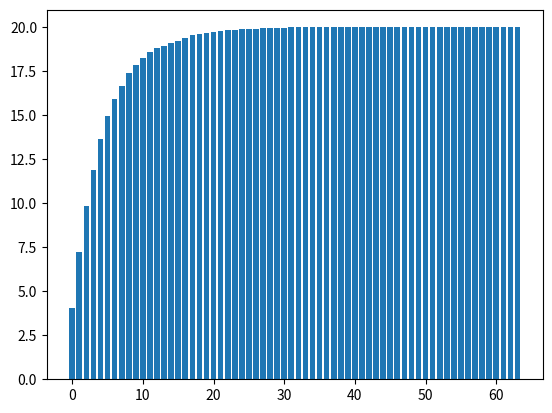

Python code for this plot:
from random import randrange
import numpy as np
import matplotlib.pyplot as plt
# Imports the random number gen
# do all calculations in seconds from midnight,
# output as hh:mm:ss in military time

# arrival_time = when the student arrives on campus, expose_time = how long the student sees the sign, times_per_week = how often the student arrives on campus\


number_of_students = 120
number_of_slides = 20
seconds_per_slide = 20
number_of_weeks = 16
days_per_week = 4
# 8AM
slide_zero_time = 8 * 3600

# seconds per full cycle of the slides, how long it takes all twenty slides to show
seconds_per_loop = number_of_slides * seconds_per_slide
# number of days the student goes to school
number_of_days = number_of_weeks * days_per_week
# this does not work
# students_seen_slides_counters = [[0] * number_of_slides] * number_of_students
# this crates a list of a list of all students and each student has a list of what slides they have seen
students_seen_slides_counters = [(lambda: [0] * number_of_slides)() for _ in range(number_of_students)]

# make an empty list for later
average_slides_per_student_progress = []
# number of days the student went total
for d in range(number_of_days):
    # the student
    for s in range(number_of_students):
        # seconds since midnight (8AM-6PM)
        arrival_time = randrange(8 * 3600, 18 * 3600)
        # standard deviation of 5 from 60 seconds so amount of time student is going up the driveway varies
        seconds_viewing = round(np.random.normal(60,5))
        # how many seconds into the current loop of 20 slides 
        arrival_seconds_into_loop = (arrival_time - slide_zero_time) % seconds_per_loop
        # find which slide was up when the student first came up the driveway
        arrival_slide_number = int(arrival_seconds_into_loop // seconds_per_slide)
        # when the student is out of the driveway
        departure_time = arrival_time + seconds_viewing
        # how far into the loop the student is when the student is out of the driveway
        departure_seconds_into_loop = (departure_time - slide_zero_time) % seconds_per_loop
        # which slide was the last on ethe student saw
        departure_slide_number = int(departure_seconds_into_loop // seconds_per_slide)
        # if the loop did not reach the final slides and reset back to zero
        if departure_slide_number >= arrival_slide_number:
            # from the first slide seen to the last slide seen
            for n in range(arrival_slide_number, departure_slide_number + 1):
                # add one to the index of each slide seen by that student
                students_seen_slides_counters[s][n] += 1
        # if the loop reached the end and the slides reset
        else:
            # add one to the index of each slide seen by that student
            for n in range(arrival_slide_number, number_of_slides):
                students_seen_slides_counters[s][n] += 1
            for n in range(0, departure_slide_number + 1):
                students_seen_slides_counters[s][n] += 1
    # creates a list of the slides the student have seen
    slides_per_student = list(map(lambda slides_for_student: len(slides_for_student) - slides_for_student.count(0), students_seen_slides_counters))
    # get the average of the slides seen per student
    average_slides_per_student = sum(slides_per_student) / len(slides_per_student)
    # prints the day and the average percentage of slides by student
    print(d, average_slides_per_student)
    # used for the bar graph
    average_slides_per_student_progress.append(average_slides_per_student)

# creates a bar graph of the data gathered
plt.bar(range(number_of_days), average_slides_per_student_progress)
plt.show()
# print(students_seen_slides_counters)